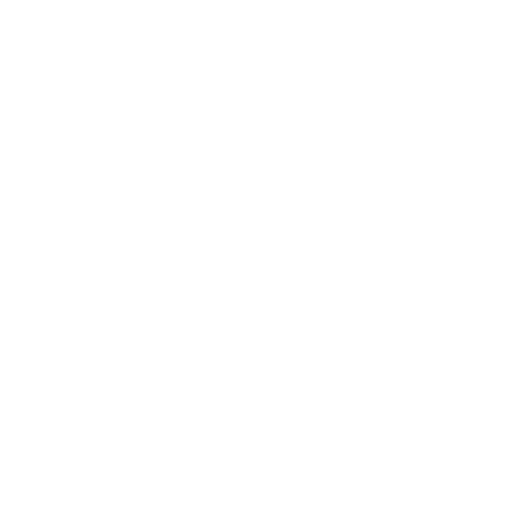
t = 0.00 s
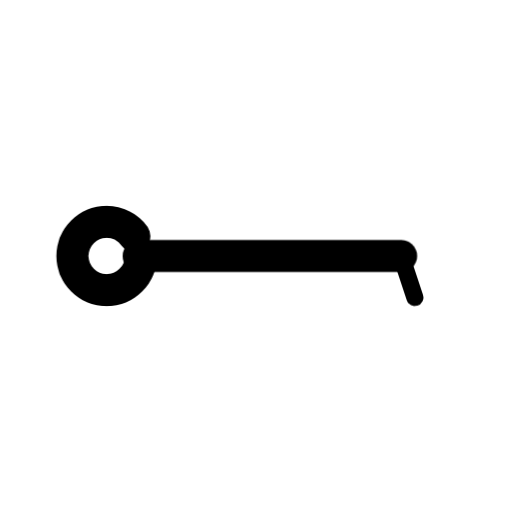
t = 0.43 s
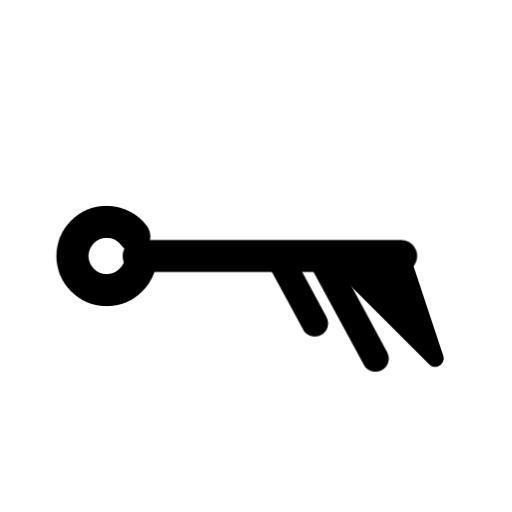
t = 0.89 s
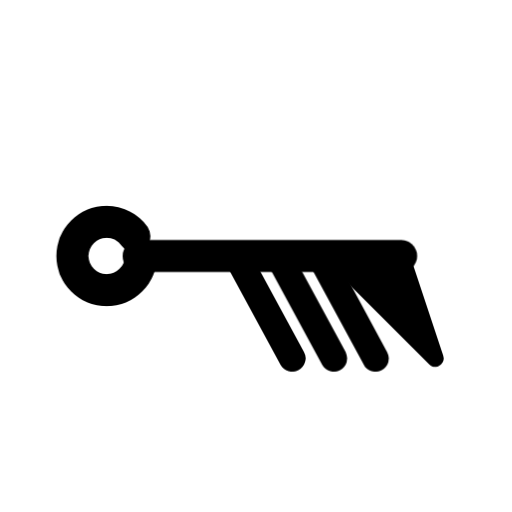
t = 1.25 s
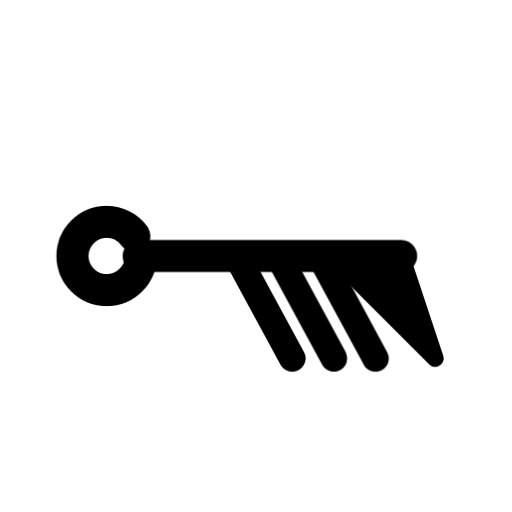
t = 1.79 s
t = 2.33 s: frame unchanged from t = 1.79 s, image omitted

The animated SVG that drew these frames (rendered in a browser with its animation timeline set to each time). Animation: 6 CSS @keyframes rules; one cycle of 2.65 s, repeats indefinitely.

<svg xmlns="http://www.w3.org/2000/svg" width="24" height="24" fill="none" stroke="currentColor" stroke-linecap="round" stroke-linejoin="round" stroke-width="2" viewBox="0 0 24 24">
    <!-- Generated by scripts/icon-expansion/generate.mjs -->
    <!-- Motion: trace each stroke from its own origin, accumulate the drawing, then hold before restarting. -->
    <style>
        @media (prefers-reduced-motion: no-preference) {
            @keyframes ira-stroke-wind-barb-e-80kt-0 { 0% { stroke-dashoffset: 1; opacity: 0; } 0.4% { opacity: 1; } 7.8333%, 88% { stroke-dashoffset: 0; opacity: 1; } 100% { stroke-dashoffset: 0; opacity: 0; } }
            [data-ira-stroke-reveal="wind-barb-e-80kt"] [data-ira-line="0"] { stroke-dasharray: 1 1; animation: ira-stroke-wind-barb-e-80kt-0 2.65s cubic-bezier(.25,.65,.35,1) infinite; }
            @keyframes ira-stroke-wind-barb-e-80kt-1 { 0%, 7.8333% { stroke-dashoffset: 1; opacity: 0; } 8.2333% { opacity: 1; } 15.6667%, 88% { stroke-dashoffset: 0; opacity: 1; } 100% { stroke-dashoffset: 0; opacity: 0; } }
            [data-ira-stroke-reveal="wind-barb-e-80kt"] [data-ira-line="1"] { stroke-dasharray: 1 1; animation: ira-stroke-wind-barb-e-80kt-1 2.65s cubic-bezier(.25,.65,.35,1) infinite; }
            @keyframes ira-stroke-wind-barb-e-80kt-2 { 0%, 15.6667% { stroke-dashoffset: 1; opacity: 0; fill-opacity: 0; } 16.0667% { opacity: 1; } 23.1% { fill-opacity: 0; } 23.5%, 88% { stroke-dashoffset: 0; opacity: 1; fill-opacity: 1; } 100% { stroke-dashoffset: 0; opacity: 0; fill-opacity: 1; } }
            [data-ira-stroke-reveal="wind-barb-e-80kt"] [data-ira-line="2"] { stroke-dasharray: 1 1; animation: ira-stroke-wind-barb-e-80kt-2 2.65s cubic-bezier(.25,.65,.35,1) infinite; }
            @keyframes ira-stroke-wind-barb-e-80kt-3 { 0%, 23.5% { stroke-dashoffset: 1; opacity: 0; } 23.9% { opacity: 1; } 31.3333%, 88% { stroke-dashoffset: 0; opacity: 1; } 100% { stroke-dashoffset: 0; opacity: 0; } }
            [data-ira-stroke-reveal="wind-barb-e-80kt"] [data-ira-line="3"] { stroke-dasharray: 1 1; animation: ira-stroke-wind-barb-e-80kt-3 2.65s cubic-bezier(.25,.65,.35,1) infinite; }
            @keyframes ira-stroke-wind-barb-e-80kt-4 { 0%, 31.3333% { stroke-dashoffset: 1; opacity: 0; } 31.7333% { opacity: 1; } 39.1667%, 88% { stroke-dashoffset: 0; opacity: 1; } 100% { stroke-dashoffset: 0; opacity: 0; } }
            [data-ira-stroke-reveal="wind-barb-e-80kt"] [data-ira-line="4"] { stroke-dasharray: 1 1; animation: ira-stroke-wind-barb-e-80kt-4 2.65s cubic-bezier(.25,.65,.35,1) infinite; }
            @keyframes ira-stroke-wind-barb-e-80kt-5 { 0%, 39.1667% { stroke-dashoffset: 1; opacity: 0; } 39.5667% { opacity: 1; } 47%, 88% { stroke-dashoffset: 0; opacity: 1; } 100% { stroke-dashoffset: 0; opacity: 0; } }
            [data-ira-stroke-reveal="wind-barb-e-80kt"] [data-ira-line="5"] { stroke-dasharray: 1 1; animation: ira-stroke-wind-barb-e-80kt-5 2.65s cubic-bezier(.25,.65,.35,1) infinite; }
        }
    </style>
    <g data-ira-stroke-reveal="wind-barb-e-80kt"><g transform="rotate(90 12 12)"><g stroke-width="1.5"><path data-ira-line="0" pathLength="1" d="M12 5.2L12 17.5"/><path data-ira-line="1" pathLength="1" d="M12 17.4A1.6 1.6 0 1 1 12 20.599999999999998A1.6 1.6 0 1 1 12 17.4z"/></g></g><g transform="rotate(90 12 12)"><g stroke-width="1.25"><path data-ira-line="2" pathLength="1" fill="currentColor" stroke-width=".8" d="M12 5.2l4.8 -1.6 -4.8 4.8z"/><path data-ira-line="3" pathLength="1" d="M12 9L16.8 6.4"/><path data-ira-line="4" pathLength="1" d="M12 10.95L16.8 8.35"/><path data-ira-line="5" pathLength="1" d="M12 12.899999999999999L16.8 10.299999999999999"/></g></g></g>
</svg>
